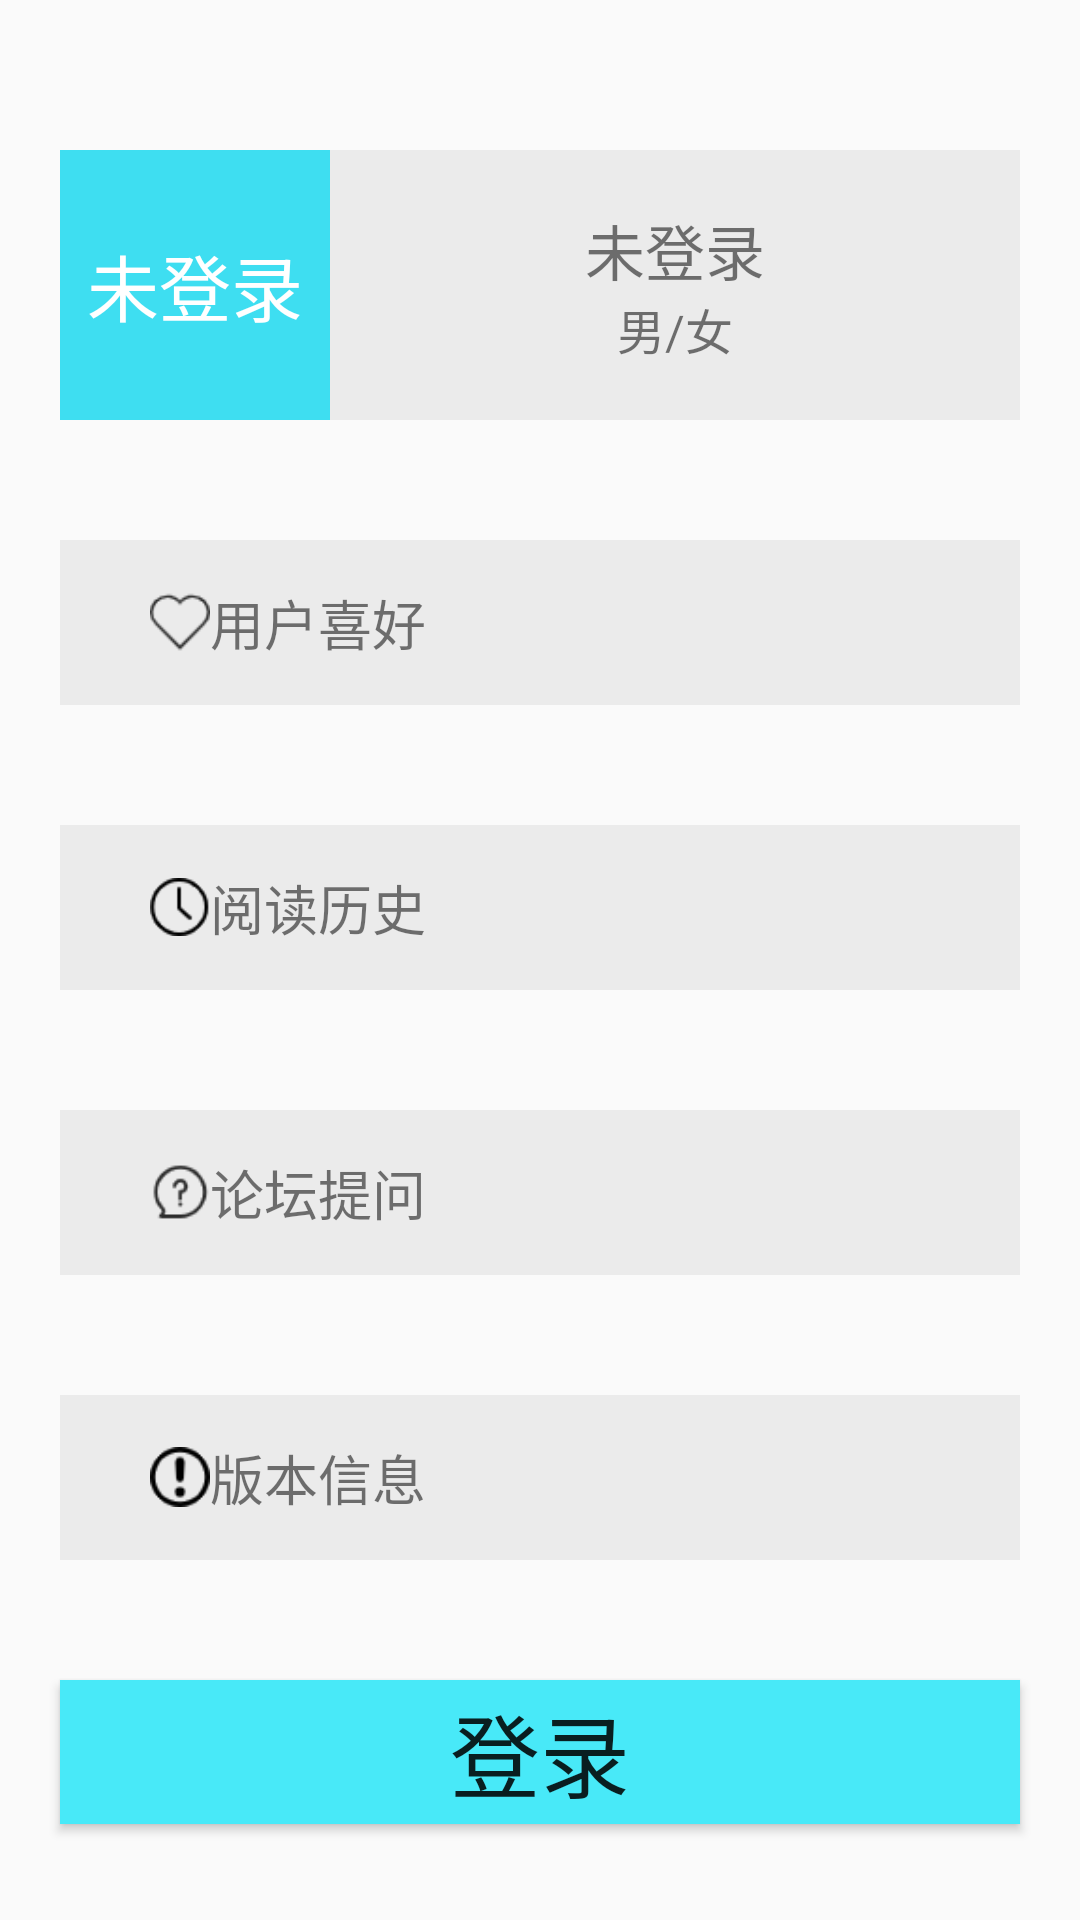

Produce the Android XML layout that renders to this screen, including the resource entries it uses.
<!-- AndroidManifest.xml: application theme AppTheme -->
<!-- res/layout/fragment_user.xml -->
<?xml version="1.0" encoding="utf-8"?>
<FrameLayout
    xmlns:android="http://schemas.android.com/apk/res/android"
    xmlns:tools="http://schemas.android.com/tools"
    android:layout_width="match_parent"
    android:layout_height="match_parent"
    tools:context=".fragment.UserFragment">

    <LinearLayout
        android:orientation="vertical"
        android:layout_width="match_parent"
        android:layout_height="match_parent">
        <LinearLayout
            android:layout_marginTop="30dp"
            android:layout_width="match_parent"
            android:layout_height="wrap_content"
            android:orientation="vertical">
            <LinearLayout
                android:layout_margin="20dp"
                android:background="#EBEBEB"
                android:layout_width="match_parent"
                android:layout_height="wrap_content"
                android:orientation="horizontal">
                <LinearLayout

                    android:layout_gravity="center"
                    android:layout_width="90dp"
                    android:layout_height="90dp"
                    android:background="#3EDEF1"
                    android:orientation="vertical">
                    <TextView
                        android:id="@+id/login_judge"
                        android:layout_width="match_parent"
                        android:layout_height="match_parent"
                        android:gravity="center"
                        android:text="未登录"
                        android:textColor="#FFF"
                        android:textSize="24sp" />
                </LinearLayout>
                <LinearLayout
                    android:layout_width="match_parent"
                    android:layout_height="wrap_content"
                    android:layout_gravity="center"
                    android:orientation="vertical">
                    <TextView
                        android:layout_width="match_parent"
                        android:layout_height="wrap_content"
                        android:textAlignment="center"
                        android:textSize="20sp"
                        android:id="@+id/te_user_frg_username"
                        android:text="未登录"/>
                    <TextView
                        android:layout_width="match_parent"
                        android:layout_height="wrap_content"
                        android:textAlignment="center"
                        android:textSize="16sp"
                        android:id="@+id/te_user_frg_sex"
                        android:text="男/女"/>
                </LinearLayout>
            </LinearLayout>
            <LinearLayout
                android:background="#EBEBEB"
                android:layout_margin="20dp"
                android:clickable="true"
                android:id="@+id/user_like"
                android:layout_width="match_parent"
                android:layout_height="55dp">
                <ImageView
                    android:layout_marginLeft="30dp"
                    android:layout_gravity="center"
                    android:layout_width="20sp"
                    android:layout_height="20sp"
                    android:src="@drawable/like"/>
                <TextView
                    android:layout_gravity="center"
                    android:layout_width="match_parent"
                    android:layout_height="wrap_content"
                    android:text="用户喜好"
                    android:textSize="18sp"/>

            </LinearLayout>

            <LinearLayout
                android:background="#EBEBEB"
                android:layout_margin="20dp"
                android:clickable="true"
                android:id="@+id/user_history"
                android:layout_width="match_parent"
                android:layout_height="55dp">
                <ImageView
                    android:layout_marginLeft="30dp"
                    android:layout_gravity="center"
                    android:layout_width="20sp"
                    android:layout_height="20sp"
                    android:src="@drawable/history"/>
                <TextView
                    android:layout_gravity="center"
                    android:layout_width="match_parent"
                    android:layout_height="wrap_content"
                    android:text="阅读历史"
                    android:textSize="18sp"/>
            </LinearLayout>

            <LinearLayout
                android:background="#EBEBEB"

                android:id="@+id/user_question"
                android:clickable="true"
                android:layout_margin="20dp"

                android:layout_width="match_parent"
                android:layout_height="55dp">
                <ImageView
                    android:layout_marginLeft="30dp"

                    android:layout_gravity="center"
                    android:layout_width="20sp"
                    android:layout_height="20sp"
                    android:src="@drawable/question"/>
                <TextView
                    android:layout_gravity="center"
                    android:layout_width="match_parent"
                    android:layout_height="wrap_content"
                    android:text="论坛提问"
                    android:textSize="18sp"/>
            </LinearLayout>

            <LinearLayout
                android:background="#EBEBEB"
                android:layout_margin="20dp"
                android:clickable="true"
                android:id="@+id/user_version"

                android:layout_width="match_parent"
                android:layout_height="55dp"
                >
                <ImageView
                    android:layout_marginLeft="30dp"
                    android:layout_gravity="center"
                    android:layout_width="20sp"
                    android:layout_height="20sp"
                    android:src="@drawable/version"/>
                <TextView
                    android:layout_gravity="center"
                    android:layout_width="match_parent"
                    android:layout_height="wrap_content"
                    android:text="版本信息"
                    android:textSize="18sp"/>
            </LinearLayout>

        </LinearLayout>

        <Button
            android:layout_marginTop="40dp"
            android:layout_width="match_parent"
            android:layout_height="wrap_content"
            android:layout_gravity="bottom"
            android:background="#48E9F8"
            android:layout_margin="20dp"
            android:text="登录"
            android:id="@+id/user_login"
            android:textSize="30sp" />

    </LinearLayout>

</FrameLayout>
<!-- resources referenced by this layout -->
<resources>
  <!-- drawable history: png bitmap (drawable, 840 bytes) -->
  <!-- drawable like: png bitmap (drawable, 1005 bytes) -->
  <!-- drawable question: png bitmap (drawable, 1117 bytes) -->
  <!-- drawable version: png bitmap (drawable, 835 bytes) -->
  <style name="AppTheme" parent="Theme.AppCompat.Light.DarkActionBar">
          
          <item name="windowNoTitle">true</item>
          <item name="colorPrimary">@color/colorPrimary</item>
          <item name="colorPrimaryDark">@color/colorPrimaryDark</item>
          <item name="colorAccent">@color/colorAccent</item>
      </style>
  <color name="colorPrimary">#008577</color>
  <color name="colorPrimaryDark">#00574B</color>
  <color name="colorAccent">#D81B60</color>
</resources>
